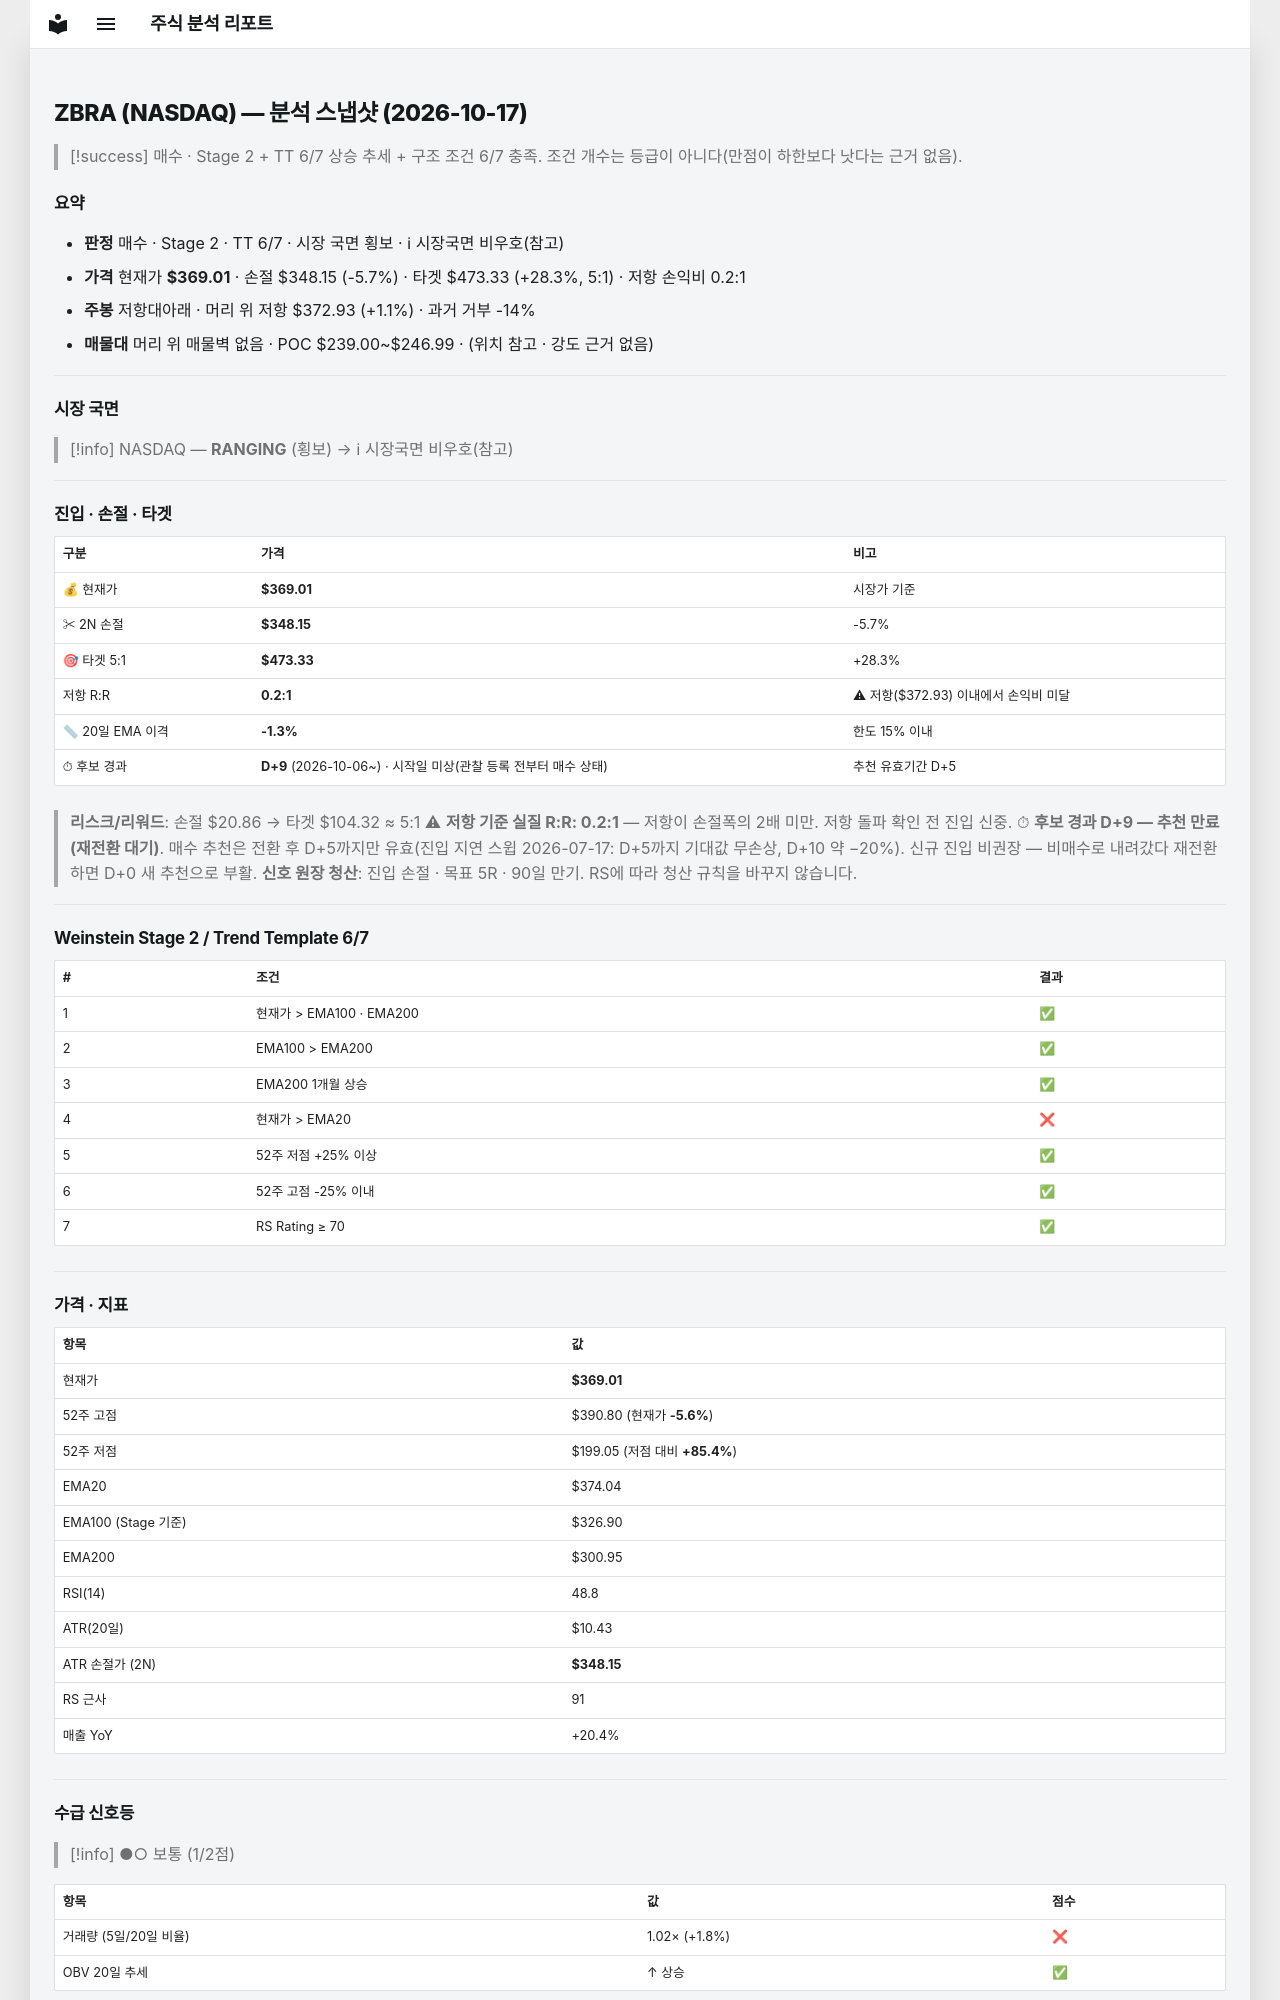

repository: soloandco/stock-reports · page: snapshots/ZBRA-2026-10-17/index.html · generator: mkdocs

---
type: analysis-snapshot
title: ZBRA 분석 스냅샷
ticker: ZBRA
market: NASDAQ
created: 2026-10-17
updated: 2026-10-17
bar-date: 2026-10-16
verdict: 매수관찰
real-rr: 0.19
sma50-gap-pct: -1.3
candidate-days: 9
candidate-since: 2026-10-06
candidate-start-unknown: true
weekly-position: 저항대아래
weekly-overhead-price: 372.93
weekly-overhead-pct: 1.1
stage: 2
trend-template-score: 6
tt-max: 7
ma-set: ema-20-100-200
price: 369.010009765625
stop-price: 348.14505059490534
market-regime: RANGING
supply-demand-score: 1/2
supply-demand-label: 보통
status: tracking
tags:
  - stock-agent
  - watchlist
  - ZBRA
  - analysis
related:
  - "[[analysis-template]]"
---

# ZBRA (NASDAQ) — 분석 스냅샷 (2026-10-17)

> [!success] 매수 · Stage 2 + TT 6/7
> 상승 추세 + 구조 조건 6/7 충족. 조건 개수는 등급이 아니다(만점이 하한보다 낫다는 근거 없음).

## 요약

- **판정** 매수 · Stage 2 · TT 6/7 · 시장 국면 횡보 · ℹ 시장국면 비우호(참고)
- **가격** 현재가 **$369.01** · 손절 $348.15 (-5.7%) · 타겟 $473.33 (+28.3%, 5:1) · 저항 손익비 0.2:1
- **주봉** 저항대아래 · 머리 위 저항 $372.93 (+1.1%) · 과거 거부 -14%
- **매물대** 머리 위 매물벽 없음 · POC $239.00~$246.99 · (위치 참고 · 강도 근거 없음)

---

## 시장 국면

> [!info] NASDAQ — **RANGING** (횡보) → ℹ 시장국면 비우호(참고)

---

## 진입 · 손절 · 타겟

| 구분 | 가격 | 비고 |
|------|------|------|
| 💰 현재가 | **$369.01** | 시장가 기준 |
| ✂ 2N 손절 | **$348.15** | -5.7% |
| 🎯 타겟 5:1 | **$473.33** | +28.3% |
| 저항 R:R | **0.2:1** | ⚠ 저항($372.93) 이내에서 손익비 미달 |
| 📏 20일 EMA 이격 | **-1.3%** | 한도 15% 이내 |
| ⏱ 후보 경과 | **D+9** (2026-10-06~) · 시작일 미상(관찰 등록 전부터 매수 상태) | 추천 유효기간 D+5 |

> **리스크/리워드**: 손절 $20.86 → 타겟 $104.32 ≈ 5:1
> ⚠ **저항 기준 실질 R:R: 0.2:1** — 저항이 손절폭의 2배 미만. 저항 돌파 확인 전 진입 신중.
> ⏱ **후보 경과 D+9 — 추천 만료(재전환 대기)**. 매수 추천은 전환 후 D+5까지만 유효(진입 지연 스윕 2026-07-17: D+5까지 기대값 무손상, D+10 약 −20%). 신규 진입 비권장 — 비매수로 내려갔다 재전환하면 D+0 새 추천으로 부활.
> **신호 원장 청산**: 진입 손절 · 목표 5R · 90일 만기. RS에 따라 청산 규칙을 바꾸지 않습니다.

---

## Weinstein Stage 2 / Trend Template 6/7

| # | 조건 | 결과 |
|---|------|------|
| 1 | 현재가 > EMA100 · EMA200 | ✅ |
| 2 | EMA100 > EMA200 | ✅ |
| 3 | EMA200 1개월 상승 | ✅ |
| 4 | 현재가 > EMA20 | ❌ |
| 5 | 52주 저점 +25% 이상 | ✅ |
| 6 | 52주 고점 -25% 이내 | ✅ |
| 7 | RS Rating ≥ 70 | ✅ |

---

## 가격 · 지표

| 항목 | 값 |
|------|---|
| 현재가 | **$369.01** |
| 52주 고점 | $390.80 (현재가 **-5.6%**) |
| 52주 저점 | $199.05 (저점 대비 **+85.4%**) |
| EMA20 | $374.04 |
| EMA100 (Stage 기준) | $326.90 |
| EMA200 | $300.95 |
| RSI(14) | 48.8 |
| ATR(20일) | $10.43 |
| ATR 손절가 (2N) | **$348.15** |
| RS 근사 | 91 |
| 매출 YoY | +20.4% |

---
## 수급 신호등

> [!info] ●○ 보통 (1/2점)

| 항목 | 값 | 점수 |
|------|------|------|
| 거래량 (5일/20일 비율) | 1.02× (+1.8%) | ❌ |
| OBV 20일 추세 | ↑ 상승 | ✅ |

> **판독법**: 거래량이 20일 평균보다 20% 이상 많고 OBV(온밸런스볼륨)가 상승 중이면 매집 수급이 강한 것으로 판단합니다.

---
